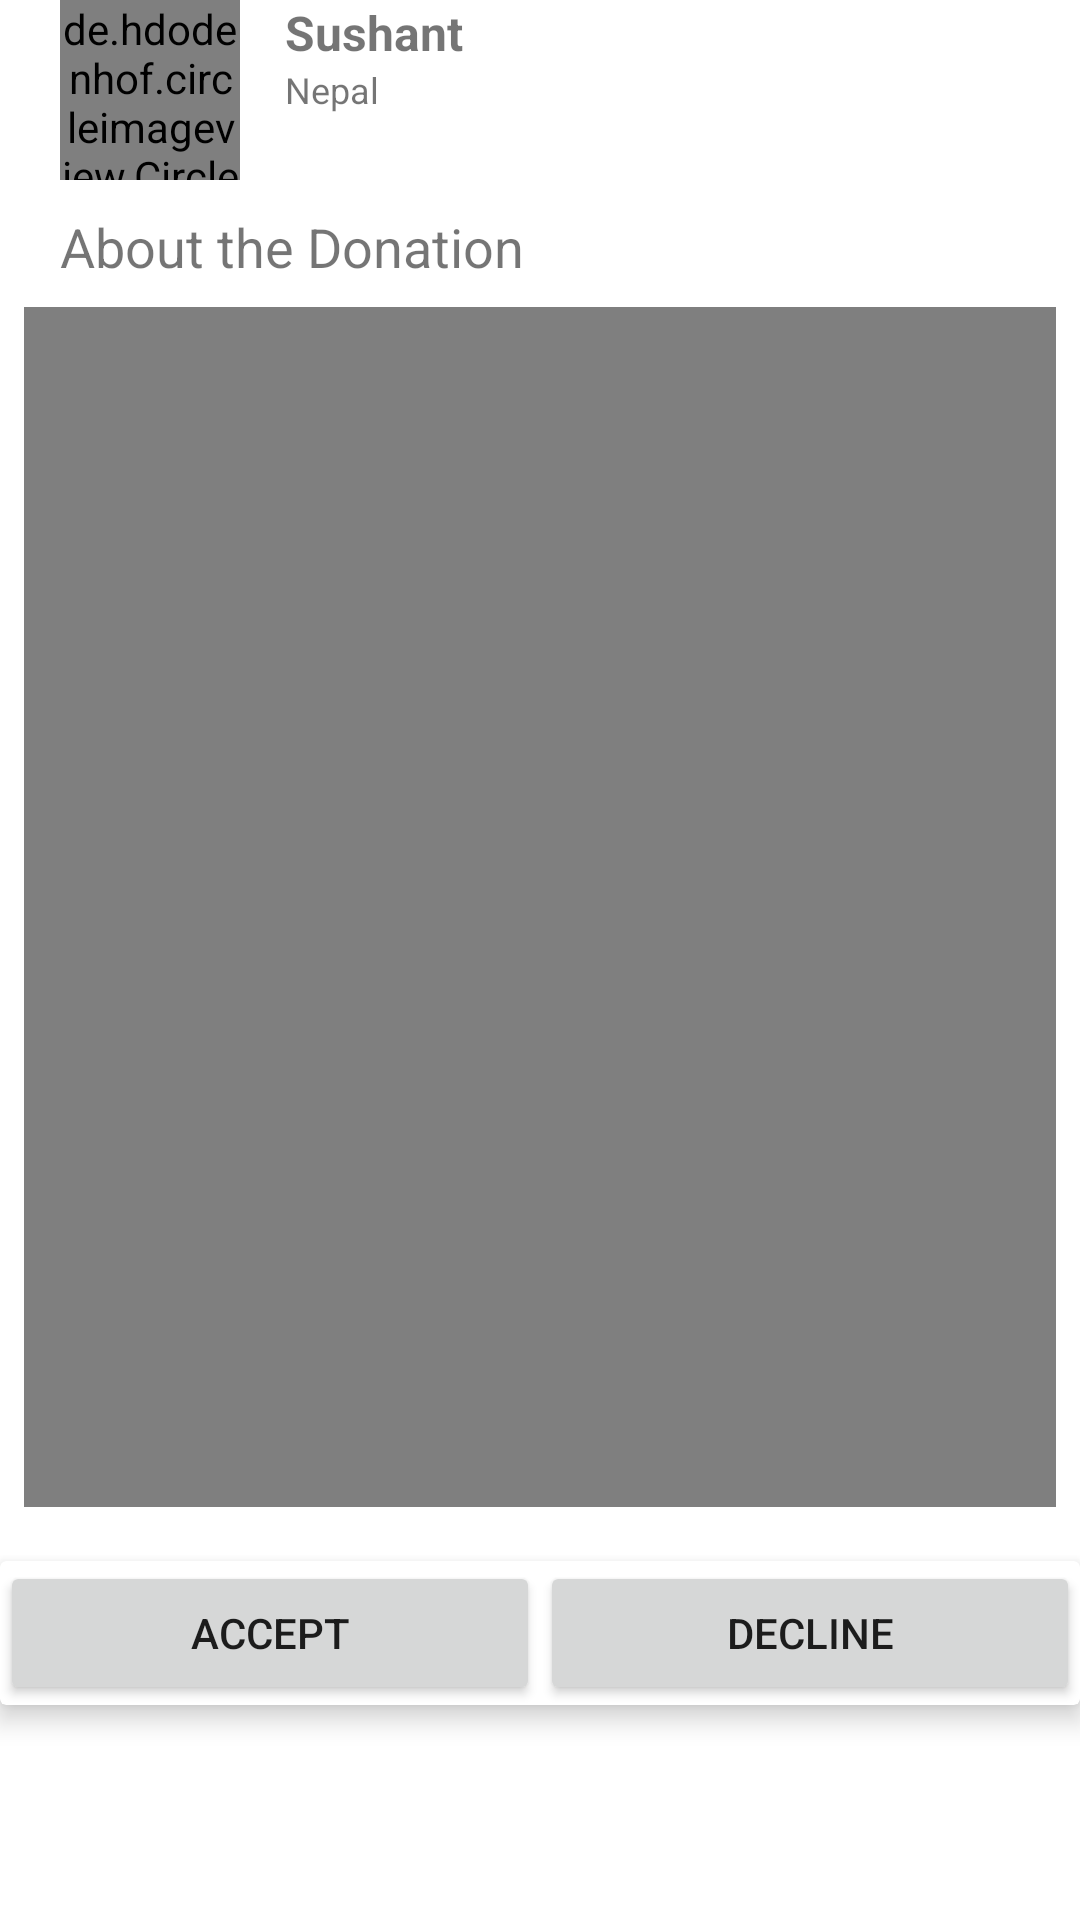

Write the Android layout XML for this screen, with the resource values it uses.
<!-- AndroidManifest.xml: application theme Theme.AnonymousHope -->
<!-- res/layout/post_display.xml -->
<?xml version="1.0" encoding="utf-8"?>
<RelativeLayout xmlns:android="http://schemas.android.com/apk/res/android"
    xmlns:app="http://schemas.android.com/apk/res-auto"
    android:orientation="vertical"
    android:layout_width="match_parent"

    app:layout_goneMarginBottom="10dp"
    android:layout_margin="10dp"
    android:layout_height="wrap_content">

    <de.hdodenhof.circleimageview.CircleImageView
        android:id="@+id/userProfileImage"
        android:layout_width="60dp"
        android:layout_height="60dp"
        android:layout_marginLeft="20dp"
        android:src="@drawable/download" />

    <TextView
        android:id="@+id/proUsername"
        android:layout_width="wrap_content"
        android:layout_height="wrap_content"
        android:layout_marginLeft="15dp"
        android:layout_toRightOf="@+id/userProfileImage"
        android:text="Sushant"
        android:textSize="16dp"
        android:textStyle="bold" />


    <TextView
        android:id="@+id/gender"
        android:layout_width="wrap_content"
        android:layout_height="wrap_content"
        android:layout_below="@id/proUsername"
        android:layout_marginLeft="15dp"
        android:layout_toRightOf="@id/userProfileImage"
        android:text="Nepal"
        android:textSize="12dp" />

    <TextView
        android:id="@+id/eventContent"
        android:layout_width="match_parent"
        android:layout_height="wrap_content"
        android:layout_below="@id/userProfileImage"
        android:layout_marginLeft="20dp"
        android:layout_marginTop="10dp"
        android:layout_marginRight="20dp"
        android:text="About the Donation"
        android:textSize="18dp" />

    <ImageView
        android:id="@+id/AdminContentImage"
        android:layout_width="match_parent"
        android:layout_height="400dp"
        android:layout_below="@id/eventContent"
        android:layout_margin="8dp"
        android:src="@drawable/anonymous"
        android:visibility="gone" />

    <LinearLayout
        android:layout_width="match_parent"
        android:layout_below="@id/AdminContentImage"
        android:id="@+id/homeLinearLayout"
        android:orientation="vertical"
        android:layout_height="wrap_content">

        <VideoView
            android:id="@+id/ContentVideoView"
            android:layout_width="match_parent"
            android:layout_height="400dp"
            android:layout_marginStart="8dp"
            android:layout_gravity="center_horizontal"
            android:layout_marginTop="8dp"
            android:layout_marginEnd="8dp"
            android:layout_marginBottom="8dp" />


    </LinearLayout>
    <androidx.cardview.widget.CardView
        android:id="@+id/adminCardView"
        android:layout_width="match_parent"
        android:padding="10dp"
        android:layout_marginTop="10dp"
        android:layout_below="@id/homeLinearLayout"
        app:cardElevation="5dp"
        app:cardCornerRadius="2dp"
        android:layout_height="wrap_content">

        <LinearLayout
            android:layout_width="match_parent"
            android:orientation="horizontal"
            android:layout_height="wrap_content">

            <androidx.appcompat.widget.AppCompatButton
                android:id="@+id/btnAccept"
                android:layout_width="match_parent"
                android:text="Accept"
                android:layout_weight="1"
                android:layout_height="wrap_content"/>

            <androidx.appcompat.widget.AppCompatButton
                android:id="@+id/btnDecline"
                android:layout_width="match_parent"
                android:text="Decline"
                android:layout_weight="1"
                android:layout_height="wrap_content"/>
        </LinearLayout>
    </androidx.cardview.widget.CardView>
</RelativeLayout>
<!-- resources referenced by this layout -->
<resources>
  <!-- drawable anonymous: png bitmap (drawable, 23123 bytes) -->
  <style name="Theme.AnonymousHope" parent="Theme.MaterialComponents.DayNight.NoActionBar">
          
          <item name="colorPrimary">@color/purple_500</item>
          <item name="colorPrimaryVariant">@color/purple_700</item>
          <item name="colorOnPrimary">@color/white</item>
          
          <item name="colorSecondary">@color/teal_200</item>
          <item name="colorSecondaryVariant">@color/teal_700</item>
          <item name="colorOnSecondary">@color/black</item>
          
          <item name="android:statusBarColor" tools:targetApi="l">?attr/colorPrimaryVariant</item>
          
      </style>
  <color name="purple_500">#FF6200EE</color>
  <color name="purple_700">#FF3700B3</color>
  <color name="white">#FFFFFFFF</color>
  <color name="teal_200">#FF03DAC5</color>
  <color name="teal_700">#FF018786</color>
  <color name="black">#FF000000</color>
</resources>
